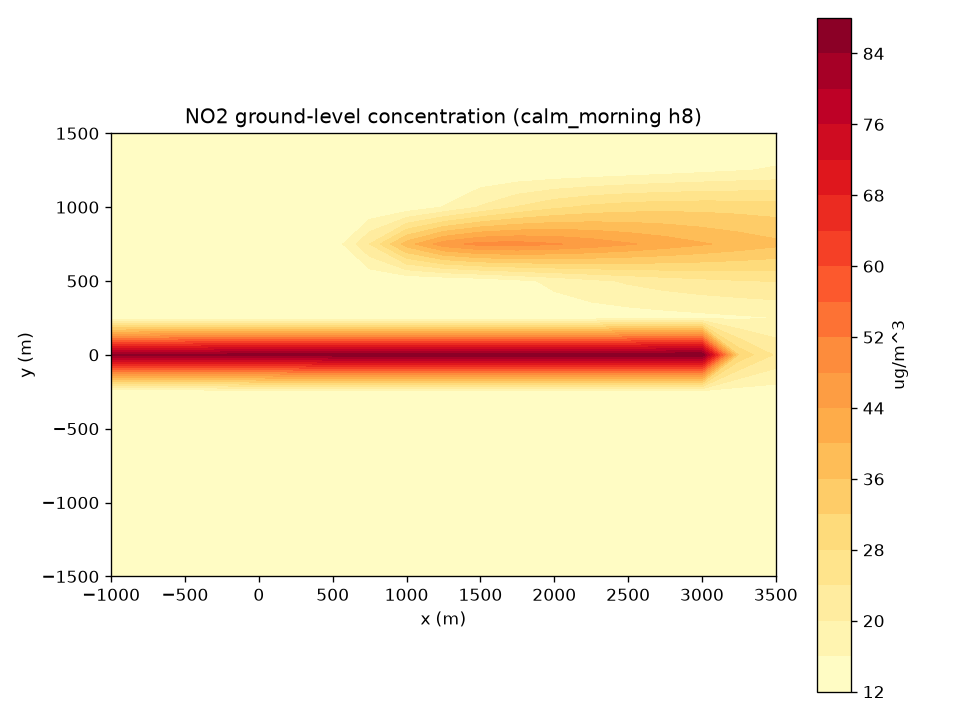

Values plotted in this chart, from the file beside it:
x_m, y_m, conc_ug_m3
-1000, -1500, 12
-750, -1500, 12
-500, -1500, 12
-250, -1500, 12
0, -1500, 12
250, -1500, 12
500, -1500, 12
750, -1500, 12
1000, -1500, 12
1250, -1500, 12
1500, -1500, 12
1750, -1500, 12
2000, -1500, 12
2250, -1500, 12
2500, -1500, 12
2750, -1500, 12
3000, -1500, 12
3250, -1500, 12
3500, -1500, 12
-1000, -1250, 12
-750, -1250, 12
-500, -1250, 12
-250, -1250, 12
0, -1250, 12
250, -1250, 12
500, -1250, 12
750, -1250, 12
1000, -1250, 12
1250, -1250, 12
1500, -1250, 12
1750, -1250, 12
2000, -1250, 12
2250, -1250, 12
2500, -1250, 12
2750, -1250, 12
3000, -1250, 12
3250, -1250, 12
3500, -1250, 12
-1000, -1000, 12
-750, -1000, 12
-500, -1000, 12
-250, -1000, 12
0, -1000, 12
250, -1000, 12
500, -1000, 12
750, -1000, 12
1000, -1000, 12
1250, -1000, 12
1500, -1000, 12
1750, -1000, 12
2000, -1000, 12
2250, -1000, 12
2500, -1000, 12.01
2750, -1000, 12.01
3000, -1000, 12.01
3250, -1000, 12.01
3500, -1000, 12.02
-1000, -750, 12
-750, -750, 12
-500, -750, 12
... 187 more rows
